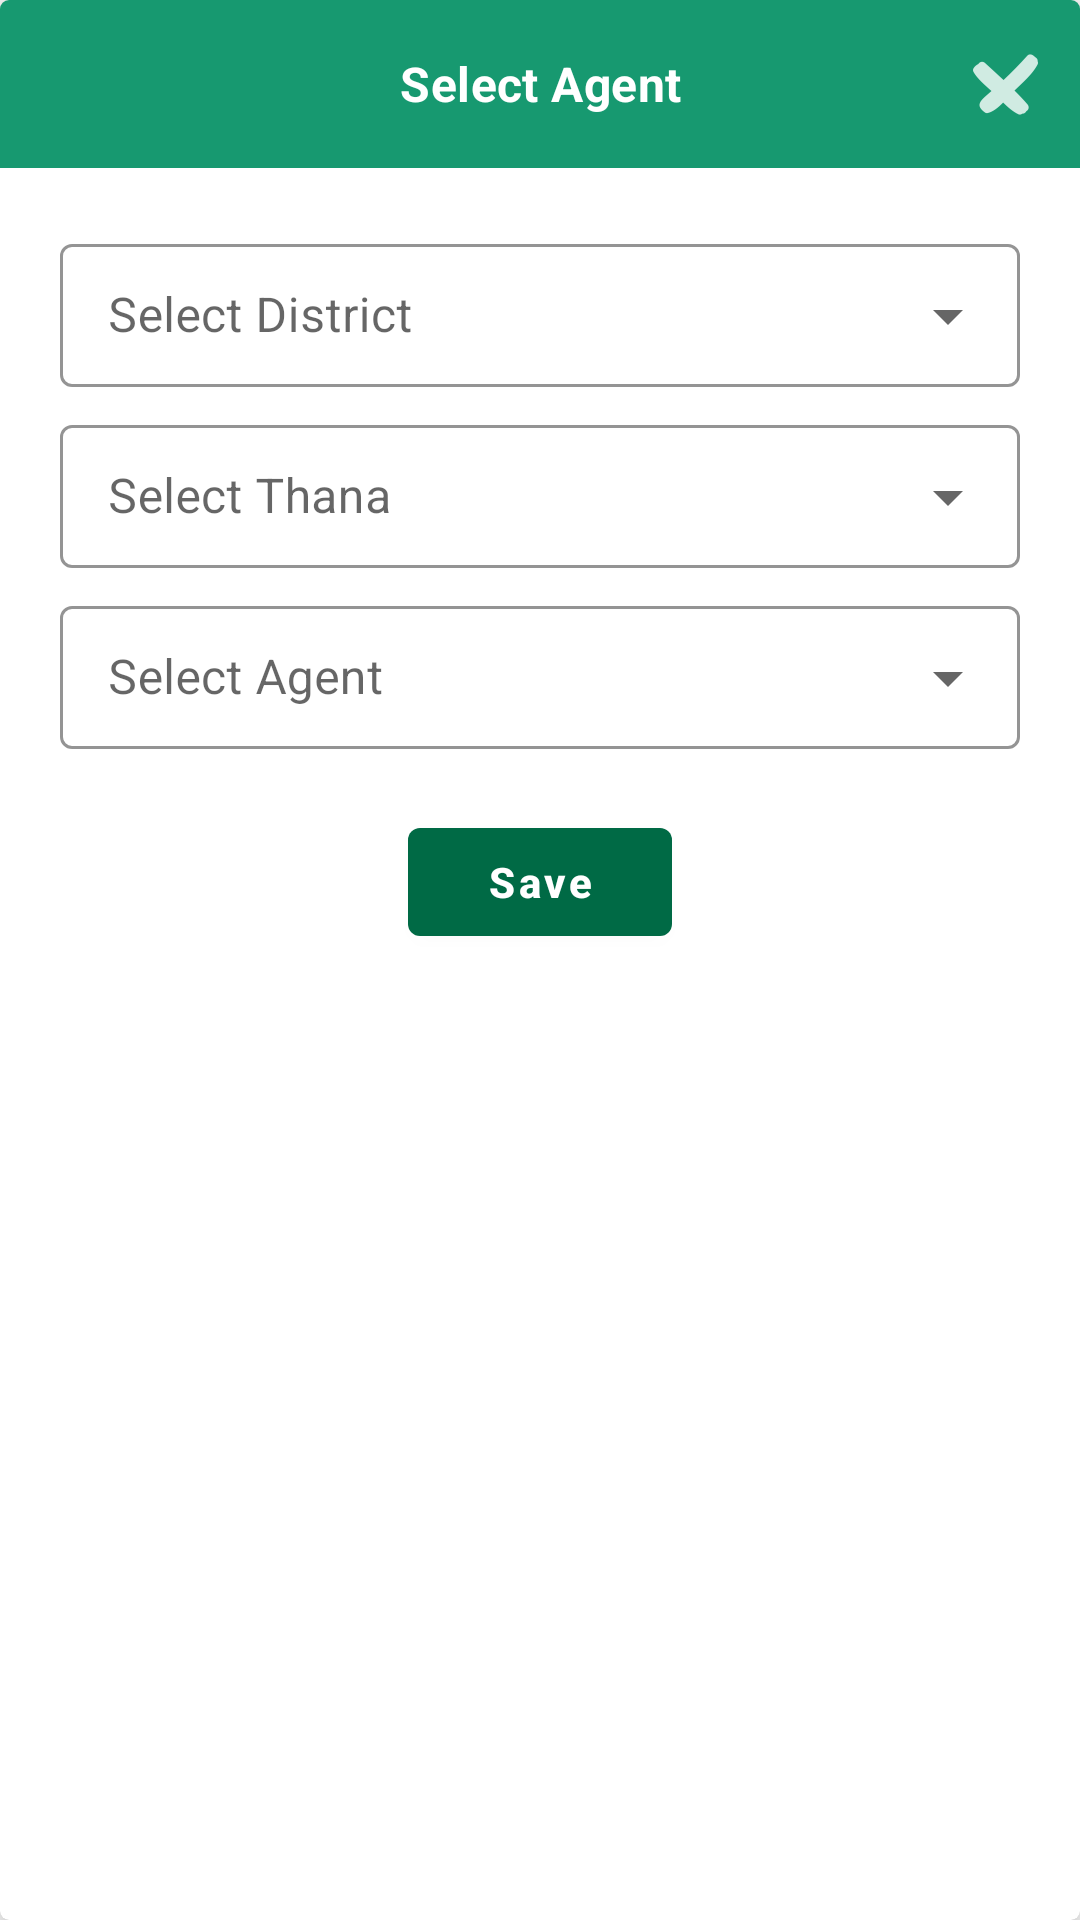

Produce the Android XML layout that renders to this screen, including the resource entries it uses.
<!-- AndroidManifest.xml: application theme Theme.PBIBD -->
<!-- res/layout/dialog_select_agent.xml -->
<?xml version="1.0" encoding="utf-8"?>
<com.google.android.material.card.MaterialCardView xmlns:android="http://schemas.android.com/apk/res/android"
    android:layout_width="@dimen/three_hundred"
    android:layout_height="wrap_content"
    xmlns:app="http://schemas.android.com/apk/res-auto"
    android:layout_margin="@dimen/twenty"
    app:cardCornerRadius="@dimen/three"
    app:cardElevation="@dimen/seven">

    <androidx.constraintlayout.widget.ConstraintLayout
        android:layout_width="match_parent"
        android:layout_height="wrap_content"
        android:paddingBottom="@dimen/twenty">

        <com.google.android.material.textview.MaterialTextView
            android:id="@+id/header_layout"
            android:layout_width="match_parent"
            android:layout_height="?attr/actionBarSize"
            android:text="Select Agent"
            android:textAppearance="@style/TextAppearance.MaterialComponents.Subtitle1"
            android:textAlignment="center"
            android:gravity="center"
            android:textStyle="bold"
            android:background="@color/primaryColor"
            android:textColor="@color/white"
            app:layout_constraintTop_toTopOf="parent"/>

        <com.google.android.material.textfield.TextInputLayout
            android:id="@+id/district_layout"
            style="@style/TextInputDropDownLayout"
            android:layout_width="match_parent"
            android:layout_height="wrap_content"
            android:layout_marginStart="@dimen/twenty"
            android:layout_marginTop="@dimen/twenty"
            android:layout_marginEnd="@dimen/twenty"
            android:hint="Select District"
            app:endIconMode="dropdown_menu"
            app:layout_constraintTop_toBottomOf="@+id/header_layout">

            <com.google.android.material.textfield.MaterialAutoCompleteTextView
                android:id="@+id/atv_district"
                android:layout_width="match_parent"
                android:layout_height="wrap_content"
                android:inputType="none" />

        </com.google.android.material.textfield.TextInputLayout>


        <com.google.android.material.textfield.TextInputLayout
            android:id="@+id/thana_layout"
            style="@style/TextInputDropDownLayout"
            android:layout_width="match_parent"
            android:layout_height="wrap_content"
            android:layout_marginStart="@dimen/twenty"
            android:layout_marginTop="@dimen/seven"
            android:layout_marginEnd="@dimen/twenty"
            android:hint="Select Thana"
            app:endIconMode="dropdown_menu"
            app:layout_constraintTop_toBottomOf="@+id/district_layout">

            <com.google.android.material.textfield.MaterialAutoCompleteTextView
                android:id="@+id/atv_thana"
                android:layout_width="match_parent"
                android:layout_height="wrap_content"
                android:inputType="none" />

        </com.google.android.material.textfield.TextInputLayout>


        <com.google.android.material.textfield.TextInputLayout
            android:id="@+id/agent_layout"
            style="@style/TextInputDropDownLayout"
            android:layout_width="match_parent"
            android:layout_height="wrap_content"
            android:layout_marginStart="@dimen/twenty"
            android:layout_marginTop="@dimen/seven"
            android:layout_marginEnd="@dimen/twenty"
            android:hint="Select Agent"
            app:endIconMode="dropdown_menu"
            app:layout_constraintTop_toBottomOf="@+id/thana_layout">

            <com.google.android.material.textfield.MaterialAutoCompleteTextView
                android:id="@+id/atv_agent"
                android:layout_width="match_parent"
                android:layout_height="wrap_content"
                android:inputType="none" />

        </com.google.android.material.textfield.TextInputLayout>


        <com.google.android.material.button.MaterialButton
            android:id="@+id/save_agent_btn"
            style="@style/ButtonStyle"
            android:layout_width="wrap_content"
            android:layout_height="wrap_content"
            android:layout_marginTop="@dimen/twenty"
            android:text="Save"
            android:textStyle="bold"
            app:layout_constraintEnd_toEndOf="parent"
            app:layout_constraintStart_toStartOf="parent"
            app:layout_constraintTop_toBottomOf="@+id/agent_layout" />

        <androidx.appcompat.widget.AppCompatImageButton
            android:id="@+id/close_dialog_btn"
            android:layout_width="@dimen/fifty"
            android:layout_height="?attr/actionBarSize"
            android:src="@drawable/pbi_cross"
            android:background="?attr/selectableItemBackground"
            app:layout_constraintEnd_toEndOf="parent"
            app:layout_constraintTop_toTopOf="parent"/>

    </androidx.constraintlayout.widget.ConstraintLayout>

</com.google.android.material.card.MaterialCardView>
<!-- resources referenced by this layout -->
<resources>
  <color name="primaryColor">#179970</color>
  <color name="white">#FFFFFF</color>
  <dimen name="fifty">50dp</dimen>
  <dimen name="seven">7dp</dimen>
  <dimen name="three">3dp</dimen>
  <dimen name="three_hundred">300dp</dimen>
  <dimen name="twenty">20dp</dimen>
  <!-- drawable pbi_cross: png bitmap (drawable-hdpi, 685 bytes) -->
  <style name="ButtonStyle" parent="Widget.MaterialComponents.Button">
          <item name="backgroundTint">@color/primaryDarkColor</item>
          <item name="rippleColor">@color/secondaryLightColor</item>
          <item name="android:textColor">@color/primaryTextColor</item>
          <item name="android:textAllCaps">false</item>
          <item name="android:textStyle">bold</item>
          <item name="iconTint">@color/secondaryLightColor</item>
      </style>
  <style name="TextInputDropDownLayout" parent="Widget.MaterialComponents.TextInputLayout.OutlinedBox.Dense.ExposedDropdownMenu">
          <item name="android:radius">15dp</item>
          <item name="colorControlActivated">@color/primaryDarkColor</item>
          <item name="android:textCursorDrawable">@color/secondaryColor</item>
          <item name="android:textColor">@color/primaryTextColor</item>
          <item name="boxStrokeColor">@color/primaryDarkColor</item>
          <item name="boxStrokeWidth">1dp</item>
          <item name="passwordToggleTint">@color/secondaryColor</item>
          <item name="startIconTint">@color/secondaryColor</item>
          <item name="endIconMode">@null</item>
      </style>
  <style name="Theme.PBIBD" parent="Theme.MaterialComponents.DayNight.DarkActionBar">
          
          <item name="colorPrimary">@color/primaryColor</item>
          <item name="colorPrimaryVariant">@color/primaryDarkColor</item>
          <item name="colorOnPrimary">@color/primaryTextColor</item>
          
          <item name="colorSecondary">@color/secondaryColor</item>
          <item name="colorSecondaryVariant">@color/secondaryDarkColor</item>
          <item name="colorOnSecondary">@color/secondaryTextColor</item>
          
          <item name="android:statusBarColor" tools:targetApi="l">?attr/colorPrimaryVariant</item>
          
      </style>
  <color name="primaryDarkColor">#006a45</color>
  <color name="secondaryLightColor">#e3be65</color>
  <color name="primaryTextColor">#FFFFFF</color>
  <color name="secondaryColor">#af8e37</color>
  <color name="secondaryDarkColor">#7c6102</color>
  <color name="secondaryTextColor">#000000</color>
</resources>
